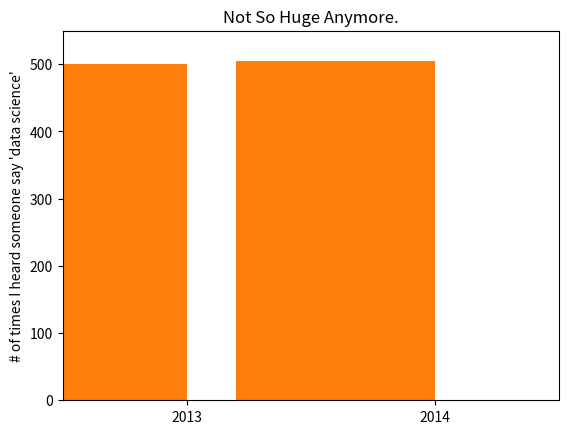

The script that saved this image:
# -*- coding: utf-8 -*-
import matplotlib.pyplot as plt
from collections import Counter

def make_chart_simple_line_chart():
    years = [1950, 1960, 1970, 1980, 1990, 2000, 2010]
    gdp = [300.2, 543.3, 1075.9, 2862.5, 5979.6, 10289.7, 14958.3]

    # create a line chart, years on x-axis, gdp on y-axis
    plt.plot(years, gdp, color='green', marker='o', linestyle='solid')

    # add a title
    plt.title("Nominal GDP")

    # add a label to the y-axis
    plt.ylabel("Billions of $")
    plt.show()


def make_chart_simple_bar_chart():

    movies = ["Annie Hall", "Ben-Hur", "Casablanca", "Gandhi", "West Side Story"]
    num_oscars = [5, 11, 3, 8, 10]

    # bars are by default width 0.8, so we'll add 0.1 to the left coordinates
    # so that each bar is centered
    xs = [i + 0.5 for i, _ in enumerate(movies)]

    # plot bars with left x-coordinates [xs], heights [num_oscars]
    plt.bar(xs, num_oscars)
    plt.ylabel("# of Academy Awards")
    plt.title("My Favorite Movies")

    # label x-axis with movie names at bar centers
    plt.xticks([i + 0.5 for i, _ in enumerate(movies)], movies)

    plt.show()

def make_chart_histogram():
    grades = [83,95,91,87,70,0,85,82,100,67,73,77,0]
    decile = lambda grade: grade // 10 * 10
    histogram = Counter(decile(grade) for grade in grades)
    
    plt.bar([x - 4 for x in histogram.keys()], # shift each bar to the left by 4
            histogram.values(),                # give each bar its correct height
            8)                                 # give each bar a width of 8
    plt.axis([-5, 105, 0, 5])                  # x-axis from -5 to 105,
                                               # y-axis from 0 to 5
    plt.xticks([10 * i for i in range(11)])    # x-axis labels at 0, 10, ..., 100
    plt.xlabel("Decile")
    plt.ylabel("# of Students")
    plt.title("Distribution of Exam 1 Grades")
    plt.show()

def make_chart_misleading_y_axis(mislead=True):

    mentions = [500, 505]
    years = [2013, 2014]

    #plt.bar([2012.6, 2013.6], mentions, 0.8)
    plt.bar([2012.6, 2013.6], mentions, 0.8)
    plt.xticks(years)
    plt.ylabel("# of times I heard someone say 'data science'")

    # if you don't do this, matplotlib will label the x-axis 0, 1
    # and then add a +2.013e3 off in the corner (bad matplotlib!)
    plt.ticklabel_format(useOffset=False)

    if mislead:
        # misleading y-axis only shows the part above 500
        plt.axis([2012.5,2014.5,499,506])
        plt.title("Look at the 'Huge' Increase!")
    else:
        plt.axis([2012.5,2014.5,0,550])
        plt.title("Not So Huge Anymore.")
    plt.show()

def make_chart_several_line_charts():

    variance     = [1,2,4,8,16,32,64,128,256]
    bias_squared = [256,128,64,32,16,8,4,2,1]
    total_error  = [x + y for x, y in zip(variance, bias_squared)]

    xs = range(len(variance))

    # we can make multiple calls to plt.plot
    # to show multiple series on the same chart
    plt.plot(xs, variance,     'g-',  label='variance')    # green solid line
    plt.plot(xs, bias_squared, 'r-.', label='bias^2')      # red dot-dashed line
    plt.plot(xs, total_error,  'b:',  label='total error') # blue dotted line

    # because we've assigned labels to each series
    # we can get a legend for free
    # loc=9 means "top center"
    plt.legend(loc=9)
    plt.xlabel("model complexity")
    plt.title("The Bias-Variance Tradeoff")
    plt.show()

def make_chart_scatter_plot():

    friends = [ 70, 65, 72, 63, 71, 64, 60, 64, 67]
    minutes = [175, 170, 205, 120, 220, 130, 105, 145, 190]
    labels = ['a', 'b', 'c', 'd', 'e', 'f', 'g', 'h', 'i']

    plt.scatter(friends, minutes)

    # label each point
    for label, friend_count, minute_count in zip(labels, friends, minutes):
        plt.annotate(label,
                     xy=(friend_count, minute_count), # put the label with its point
                     xytext=(5, -5), # but slightly offset
                     textcoords='offset points')

    plt.title("Daily Minutes vs. Number of Friends")
    plt.xlabel("# of friends")
    plt.ylabel("daily minutes spent on the site")
    plt.show()

def make_chart_scatterplot_axes(equal_axes=False):

    test_1_grades = [ 99, 90, 85, 97, 80]
    test_2_grades = [100, 85, 60, 90, 70]

    plt.scatter(test_1_grades, test_2_grades)
    plt.xlabel("test 1 grade")
    plt.ylabel("test 2 grade")

    if equal_axes:
        plt.title("Axes Are Comparable")
        plt.axis("equal")
    else:
        plt.title("Axes Aren't Comparable")

    plt.show()

def make_chart_pie_chart():

    plt.pie([0.95, 0.05], labels=["Uses pie charts", "Knows better"])

    # make sure pie is a circle and not an oval
    plt.axis("equal")
    plt.show()


if __name__ == "__main__":
    #make_chart_simple_line_chart()
    #make_chart_simple_bar_chart()
    #make_chart_histogram()
    make_chart_misleading_y_axis(mislead=True)
    make_chart_misleading_y_axis(mislead=False)
    #make_chart_several_line_charts()
    #make_chart_scatterplot_axes(equal_axes=False)
    #make_chart_scatterplot_axes(equal_axes=True)
    #make_chart_pie_chart()

